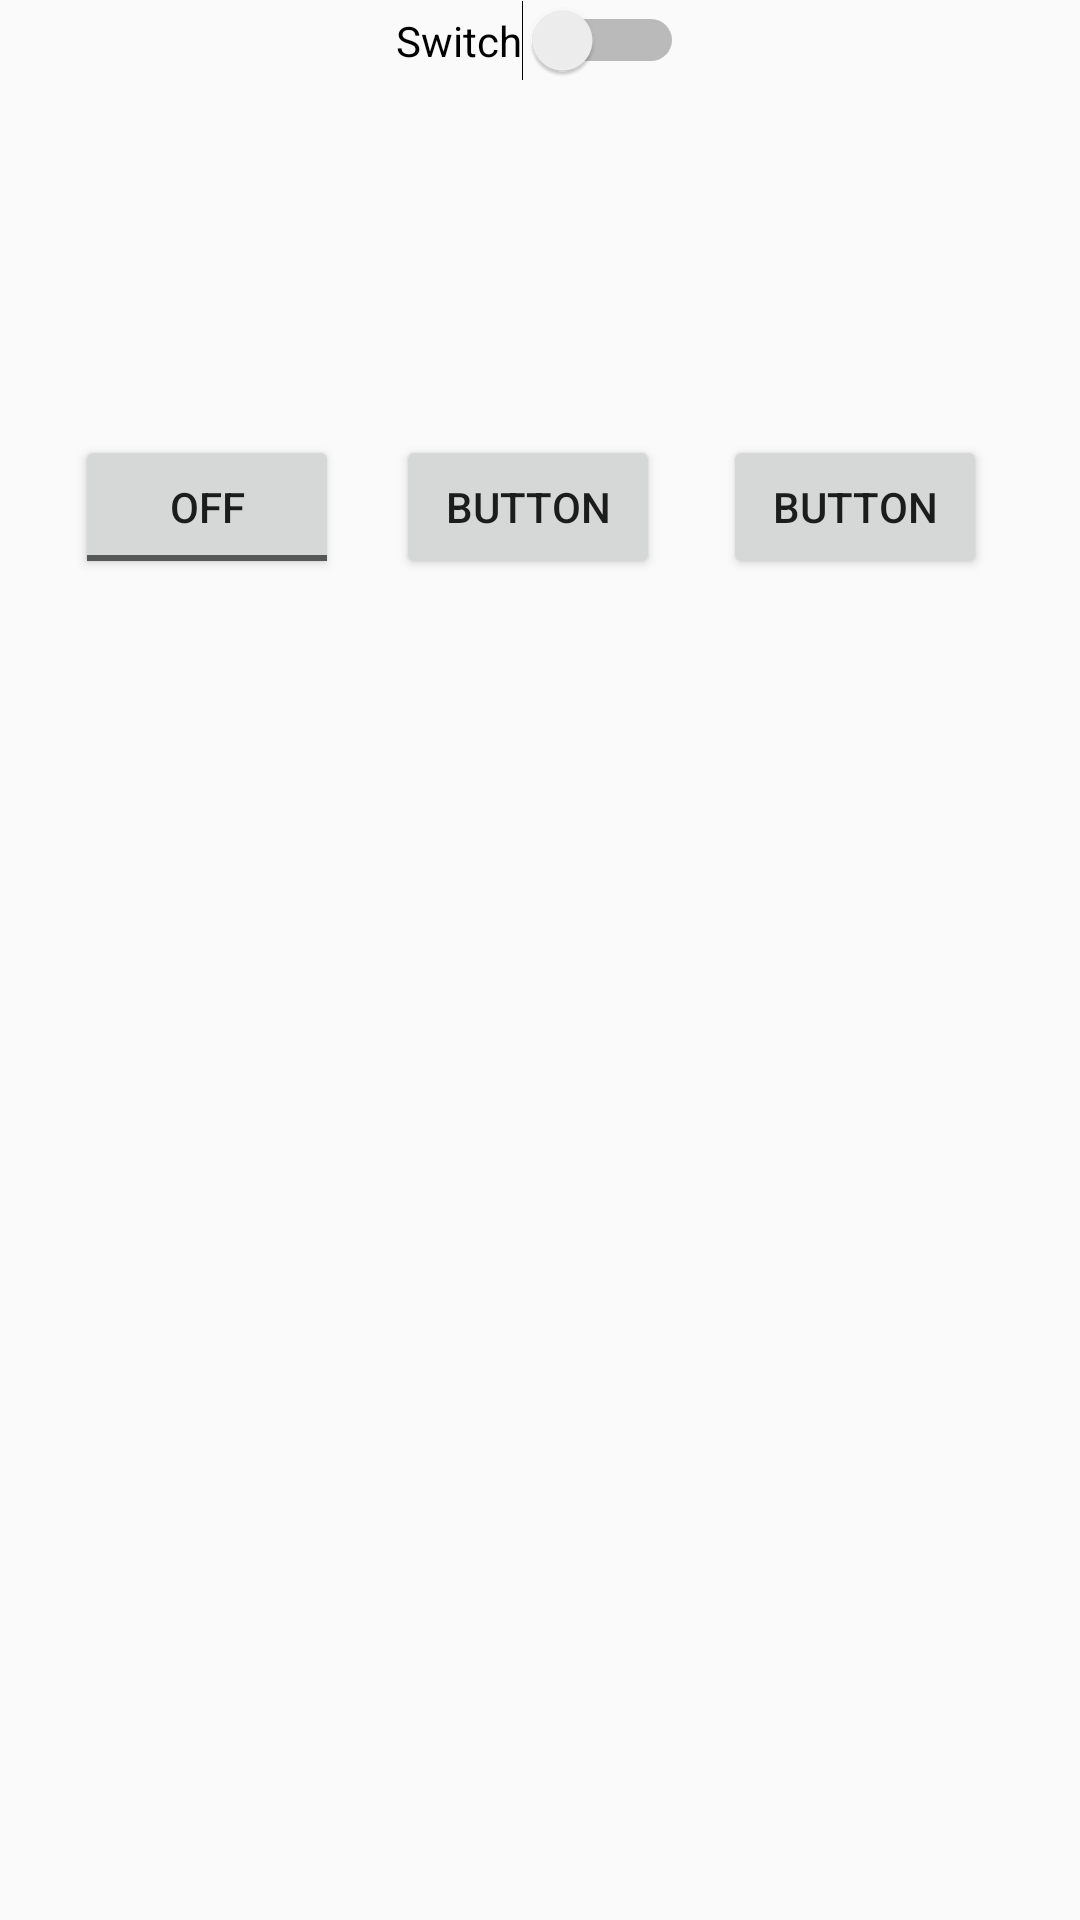

Produce the Android XML layout that renders to this screen, including the resource entries it uses.
<!-- AndroidManifest.xml: application theme AppTheme -->
<!-- res/layout/relative_layout.xml -->
<?xml version="1.0" encoding="utf-8"?>
<RelativeLayout xmlns:android="http://schemas.android.com/apk/res/android"
    android:orientation="vertical" android:layout_width="match_parent"
    android:layout_height="match_parent">

    <Switch
        android:id="@+id/switch3"
        android:layout_width="wrap_content"
        android:layout_height="wrap_content"
        android:text="Switch"
        android:layout_alignParentTop="true"
        android:layout_centerHorizontal="true" />

    <Button
        android:id="@+id/button"
        android:layout_width="wrap_content"
        android:layout_height="wrap_content"
        android:text="Button"
        android:layout_marginTop="118dp"
        android:layout_below="@+id/switch3"
        android:layout_alignStart="@+id/switch3" />

    <ToggleButton
        android:id="@+id/toggleButton"
        android:layout_width="wrap_content"
        android:layout_height="wrap_content"
        android:layout_marginEnd="19dp"
        android:text="ToggleButton"
        android:layout_alignBaseline="@+id/button"
        android:layout_alignBottom="@+id/button"
        android:layout_toStartOf="@+id/button" />

    <Button
        android:id="@+id/button2"
        android:layout_width="wrap_content"
        android:layout_height="wrap_content"
        android:text="Button"
        android:layout_alignBaseline="@+id/button"
        android:layout_alignBottom="@+id/button"
        android:layout_toEndOf="@+id/button"
        android:layout_marginStart="21dp" />

</RelativeLayout>
<!-- resources referenced by this layout -->
<resources>
  <style name="AppTheme" parent="Theme.AppCompat.Light.DarkActionBar">
          
          <item name="colorPrimary">@color/primary</item>
          <item name="colorPrimaryDark">@color/primary_dark</item>
          <item name="colorAccent">@color/accent</item>
      </style>
</resources>
